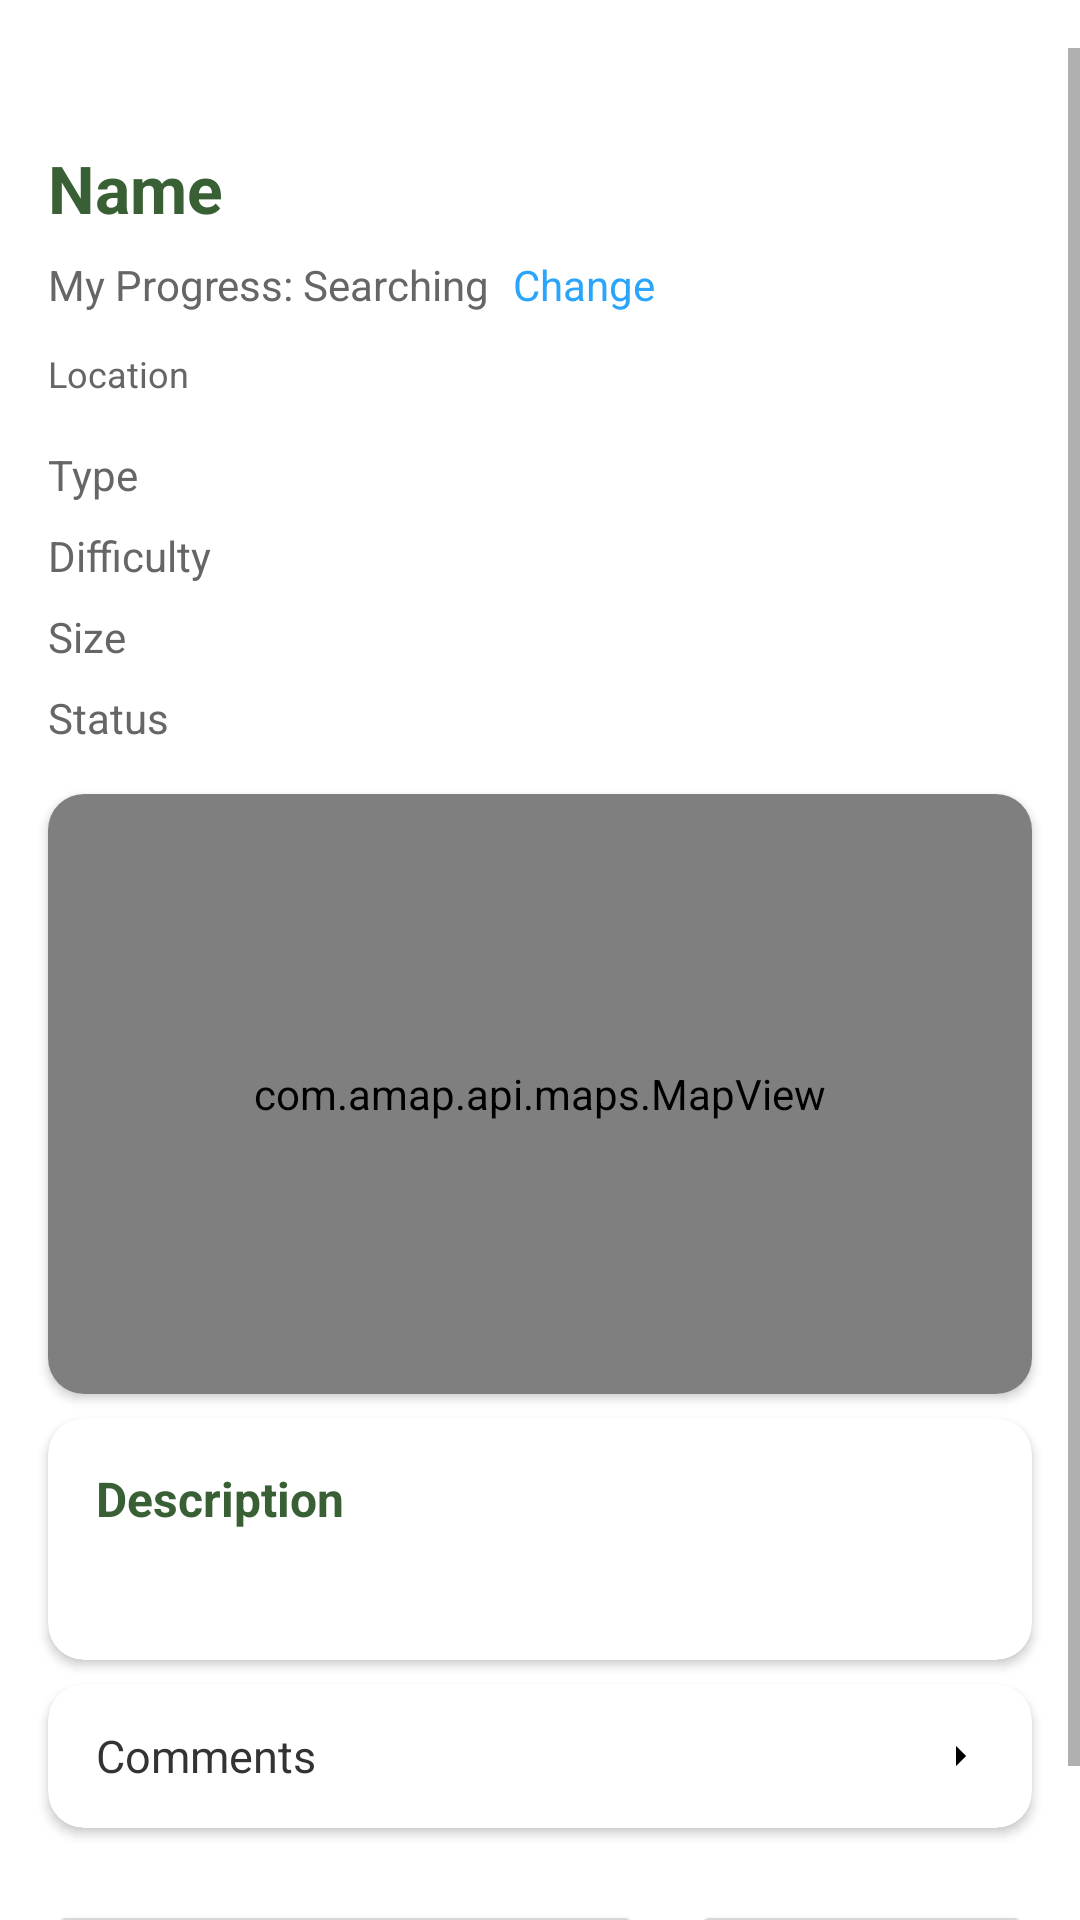

This screen was rendered from an Android layout file. Write that file and the resources it references.
<!-- AndroidManifest.xml: application theme Theme.Geocaching1 -->
<!-- res/layout/activity_geocache_detail.xml -->
<ScrollView xmlns:android="http://schemas.android.com/apk/res/android"
    android:layout_width="match_parent"
    android:layout_height="match_parent"
    xmlns:app="http://schemas.android.com/apk/res-auto"
    android:fillViewport="true"
    android:paddingTop="16dp">

    <LinearLayout
        android:layout_width="match_parent"
        android:layout_height="wrap_content"
        android:orientation="vertical"
        android:paddingTop="16dp">

        
        <androidx.constraintlayout.widget.ConstraintLayout
            xmlns:android="http://schemas.android.com/apk/res/android"
            xmlns:app="http://schemas.android.com/apk/res-auto"
            android:layout_width="match_parent"
            android:layout_height="wrap_content"
            android:padding="16dp"
            android:background="@android:color/white">

            
            <TextView
                android:id="@+id/tv_name"
                android:layout_width="0dp"
                android:layout_height="wrap_content"
                android:text="Name"
                android:textColor="#396034"
                android:textSize="22sp"
                android:textStyle="bold"
                android:ellipsize="end"
                android:maxLines="2"
                app:layout_constraintEnd_toEndOf="parent"
                app:layout_constraintStart_toStartOf="parent"
                app:layout_constraintTop_toTopOf="parent" />

            
            <LinearLayout
                android:id="@+id/status_layout"
                android:layout_width="wrap_content"
                android:layout_height="wrap_content"
                android:orientation="horizontal"
                android:gravity="center_vertical"
                android:layout_marginTop="8dp"
                app:layout_constraintStart_toStartOf="parent"
                app:layout_constraintTop_toBottomOf="@id/tv_name">

                <TextView
                    android:id="@+id/tv_found_status"
                    android:layout_width="wrap_content"
                    android:layout_height="wrap_content"
                    android:text="My Progress: Searching"
                    android:textColor="#666666"
                    android:textSize="14sp" />

                <TextView
                    android:id="@+id/tv_change_found_status"
                    android:layout_width="wrap_content"
                    android:layout_height="wrap_content"
                    android:text="Change"
                    android:textColor="#2BA5FB"
                    android:textSize="14sp"
                    android:paddingStart="8dp"
                    android:clickable="true"
                    android:focusable="true"/>
            </LinearLayout>

            
            <TextView
                android:id="@+id/tv_location"
                android:layout_width="0dp"
                android:layout_height="wrap_content"
                android:text="Location"
                android:textColor="#666666"
                android:textSize="12sp"
                android:layout_marginTop="12dp"
                android:lineSpacingExtra="4dp"
                app:layout_constraintEnd_toEndOf="parent"
                app:layout_constraintStart_toStartOf="parent"
                app:layout_constraintTop_toBottomOf="@id/status_layout" />

            
            <TextView
                android:id="@+id/tv_type"
                android:layout_width="0dp"
                android:layout_height="wrap_content"
                android:text="Type"
                android:textColor="#666666"
                android:textSize="14sp"
                android:layout_marginTop="16dp"
                app:layout_constraintEnd_toEndOf="parent"
                app:layout_constraintStart_toStartOf="parent"
                app:layout_constraintTop_toBottomOf="@id/tv_location" />

            
            <TextView
                android:id="@+id/tv_difficulty"
                android:layout_width="0dp"
                android:layout_height="wrap_content"
                android:text="Difficulty"
                android:textColor="#666666"
                android:textSize="14sp"
                android:layout_marginTop="8dp"
                app:layout_constraintEnd_toEndOf="parent"
                app:layout_constraintStart_toStartOf="parent"
                app:layout_constraintTop_toBottomOf="@id/tv_type" />

            
            <TextView
                android:id="@+id/tv_size"
                android:layout_width="0dp"
                android:layout_height="wrap_content"
                android:text="Size"
                android:textColor="#666666"
                android:textSize="14sp"
                android:layout_marginTop="8dp"
                app:layout_constraintEnd_toEndOf="parent"
                app:layout_constraintStart_toStartOf="parent"
                app:layout_constraintTop_toBottomOf="@id/tv_difficulty" />

            
            <TextView
                android:id="@+id/tv_status"
                android:layout_width="0dp"
                android:layout_height="wrap_content"
                android:text="Status"
                android:textColor="#666666"
                android:textSize="14sp"
                android:layout_marginTop="8dp"
                app:layout_constraintEnd_toEndOf="parent"
                app:layout_constraintStart_toStartOf="parent"
                app:layout_constraintTop_toBottomOf="@id/tv_size" />

        </androidx.constraintlayout.widget.ConstraintLayout>
        <androidx.cardview.widget.CardView
            android:layout_width="match_parent"
            android:layout_height="200dp"
            android:layout_marginStart="16dp"
            android:layout_marginEnd="16dp"
            android:layout_marginBottom="8dp"
            app:cardCornerRadius="12dp"
            app:cardElevation="2dp">

            <FrameLayout
                android:layout_width="match_parent"
                android:layout_height="match_parent">

                <com.amap.api.maps.MapView
                    android:id="@+id/map_view"
                    android:layout_width="match_parent"
                    android:layout_height="match_parent"/>

            </FrameLayout>
        </androidx.cardview.widget.CardView>

        
        <androidx.cardview.widget.CardView
            android:layout_width="match_parent"
            android:layout_height="wrap_content"
            android:layout_marginStart="16dp"
            android:layout_marginEnd="16dp"
            android:layout_marginBottom="8dp"
            app:cardCornerRadius="12dp"
            app:cardElevation="2dp">

            <LinearLayout
                android:layout_width="match_parent"
                android:layout_height="wrap_content"
                android:orientation="vertical"
                android:padding="16dp">

                <TextView
                    android:id="@+id/tv_description_title"
                    android:layout_width="match_parent"
                    android:layout_height="wrap_content"
                    android:text="Description"
                    android:textColor="#396034"
                    android:textSize="16sp"
                    android:textStyle="bold"
                    android:layout_marginBottom="8dp" />

                <TextView
                    android:id="@+id/tv_description"
                    android:layout_width="match_parent"
                    android:layout_height="wrap_content"
                    android:textColor="#666666"
                    android:textSize="14sp"
                    android:lineSpacingExtra="4dp"/>
            </LinearLayout>
        </androidx.cardview.widget.CardView>

        
        <androidx.cardview.widget.CardView
            android:layout_width="match_parent"
            android:layout_height="wrap_content"
            android:layout_marginStart="16dp"
            android:layout_marginEnd="16dp"
            android:layout_marginBottom="8dp"
            app:cardCornerRadius="12dp"
            app:cardElevation="2dp">

            <TextView
                android:id="@+id/btn_comment"
                android:layout_width="match_parent"
                android:layout_height="48dp"
                android:background="?attr/selectableItemBackground"
                android:drawableEnd="@drawable/ic_arrow_right"
                android:drawablePadding="8dp"
                android:gravity="center_vertical"
                android:paddingStart="16dp"
                android:paddingEnd="16dp"
                android:text="Comments"
                android:textColor="#333333"
                android:textSize="15sp" />
        </androidx.cardview.widget.CardView>

        
        <LinearLayout
            android:layout_width="match_parent"
            android:layout_height="wrap_content"
            android:orientation="horizontal"
            android:layout_margin="16dp"
            android:gravity="center">

            
            <Button
                android:id="@+id/btn_navigate"
                android:layout_width="0dp"
                android:layout_height="wrap_content"
                android:layout_weight="7"
                android:text="Go here"
                android:layout_marginEnd="8dp"/>

            
            <Button
                android:id="@+id/btn_mark"
                android:layout_width="0dp"
                android:layout_height="wrap_content"
                android:layout_weight="4"
                android:text="Mark"
                android:layout_marginStart="8dp"/>
        </LinearLayout>








    </LinearLayout>

</ScrollView>
<!-- resources referenced by this layout -->
<resources>
  <!-- drawable ic_arrow_right (drawable) -->
  <vector xmlns:android="http://schemas.android.com/apk/res/android"
      android:width="16dp"
      android:height="16dp"
      android:viewportWidth="24"
      android:viewportHeight="24">
      <path
          android:fillColor="@android:color/black"
          android:pathData="M10,7l5,5-5,5z"/>
  </vector>
  <style name="Theme.Geocaching1" parent="Theme.MaterialComponents.Light.NoActionBar">
          
          <item name="colorPrimary">#396034</item>
  
          
          <item name="windowActionBar">false</item>
          <item name="windowNoTitle">true</item>
          <item name="colorSurface">#FFFFFF</item>
  
  
  
      </style>
</resources>
